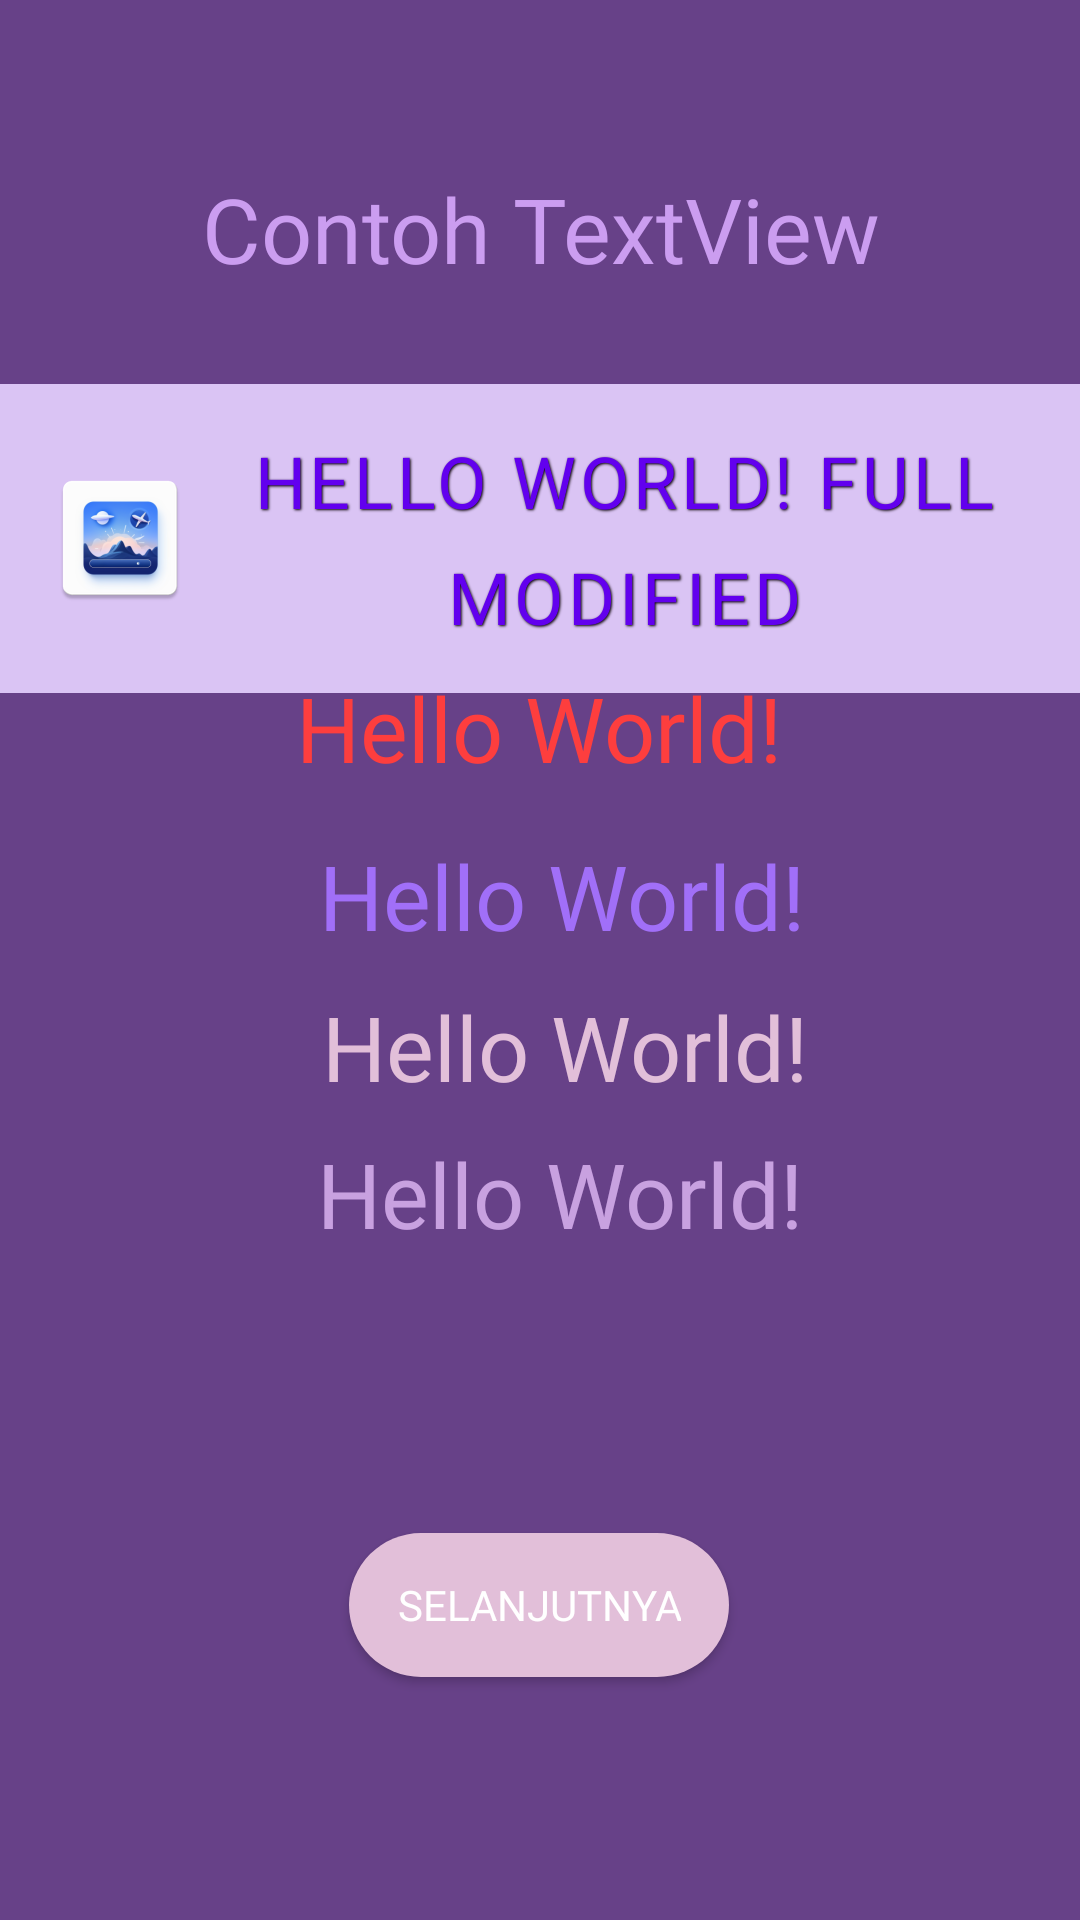

Here is an Android app screen rendered from its layout file. Give the layout XML and the strings, colors and styles it references.
<!-- AndroidManifest.xml: application theme Theme.LatihanWidget -->
<!-- res/layout/activity_control_text_view.xml -->
<?xml version="1.0" encoding="utf-8"?>
<androidx.constraintlayout.widget.ConstraintLayout
        xmlns:android="http://schemas.android.com/apk/res/android"
        xmlns:tools="http://schemas.android.com/tools"
        xmlns:app="http://schemas.android.com/apk/res-auto"
        android:layout_width="match_parent"
        android:layout_height="match_parent"
        android:background="@drawable/bg_home"
        tools:context=".Control_TextView">

    <TextView
            android:layout_width="wrap_content"
            android:layout_height="wrap_content"
            android:text="Contoh TextView"
            android:id="@+id/txtContoh"
            style="@style/TextViewStyle"
            android:textSize="30sp"
            android:textAlignment="center"
            app:layout_constraintTop_toTopOf="parent"
            app:layout_constraintStart_toStartOf="parent"
            android:layout_marginTop="56dp"
            app:layout_constraintEnd_toEndOf="parent"/>


    <TextView
            android:layout_width="wrap_content"
            android:layout_height="wrap_content"
            android:text="Hello World!"
            android:fontFamily="@font/adlam_display"
            android:id="@+id/txtView"
            android:textColor="#FD3E3E"
            android:textSize="30sp"
            android:textAlignment="center"
            app:layout_constraintTop_toTopOf="parent"
            app:layout_constraintStart_toStartOf="parent"
            app:layout_constraintEnd_toEndOf="parent"
            app:layout_constraintBottom_toBottomOf="parent"
            app:layout_constraintHorizontal_bias="0.497"
            app:layout_constraintVertical_bias="0.371"/>

    <TextView
            android:layout_width="wrap_content"
            android:layout_height="wrap_content"
            android:text="Hello World!"
            android:fontFamily="@font/paprika"
            android:id="@+id/txtView2"
            android:textColor="#A16FF8"
            android:textSize="30sp"
            android:textAlignment="center"
            app:layout_constraintTop_toTopOf="parent"
            app:layout_constraintStart_toStartOf="parent"
            app:layout_constraintEnd_toEndOf="parent"
            app:layout_constraintBottom_toBottomOf="parent"
            app:layout_constraintHorizontal_bias="0.535"
            app:layout_constraintVertical_bias="0.464"/>

    <TextView
            android:layout_width="wrap_content"
            android:layout_height="wrap_content"
            android:text="Hello World!"
            android:fontFamily="@font/hepta_slab_extralight"
            android:id="@+id/txtView3"
            android:textColor="@color/colorSecondary"
            android:textSize="30sp"
            android:textAlignment="center"
            app:layout_constraintTop_toTopOf="parent"
            app:layout_constraintStart_toStartOf="parent"
            app:layout_constraintEnd_toEndOf="parent"
            app:layout_constraintBottom_toBottomOf="parent"
            app:layout_constraintHorizontal_bias="0.54"
            app:layout_constraintVertical_bias="0.548"/>

    <TextView
            android:layout_width="wrap_content"
            android:layout_height="wrap_content"
            android:text="Hello World!"
            android:fontFamily="@font/righteous"
            android:id="@+id/txtView4"
            android:textColor="@color/colorAccent"
            android:textSize="30sp"
            android:textAlignment="center"
            app:layout_constraintTop_toTopOf="parent"
            app:layout_constraintStart_toStartOf="parent"
            app:layout_constraintEnd_toEndOf="parent"
            app:layout_constraintBottom_toBottomOf="parent"
            app:layout_constraintHorizontal_bias="0.532"
            app:layout_constraintVertical_bias="0.63"/>

    <TextView
            android:layout_width="wrap_content"
            android:layout_height="wrap_content"
            android:id="@+id/txtExample"
            android:text="Hello World! full modified"
            android:textSize="24sp"
            android:textColor="#FF6200EE"
            android:fontFamily="@font/hepta_slab_extralight"
            android:textAlignment="center"
            android:gravity="center"
            android:maxLines="2"
            android:lineSpacingExtra="4dp"
            android:lineSpacingMultiplier="1.2"
            android:letterSpacing="0.05"
            android:textAllCaps="true"
            android:drawableLeft="@mipmap/ic_launcher"
            android:drawablePadding="8dp"
            android:autoSizeTextType="uniform"
            android:padding="16dp"
            android:background="#DAC4F4"
            android:shadowColor="#090202"
            android:shadowDx="1"
            android:shadowDy="1"
            android:shadowRadius="1.5"
            android:ellipsize="marquee"
            android:marqueeRepeatLimit="marquee_forever"
            android:focusable="true"
            android:focusableInTouchMode="true"
            app:layout_constraintTop_toTopOf="parent"
            app:layout_constraintStart_toStartOf="parent"
            app:layout_constraintEnd_toEndOf="parent"
            android:layout_marginTop="128dp"
            app:layout_constraintHorizontal_bias="0.0"/>

    <Button
            android:layout_width="wrap_content"
            android:layout_height="wrap_content"
            android:text="Selanjutnya"
            style="@style/ButtonStyle"
            android:id="@+id/btn_textview"
            android:layout_marginBottom="81dp"
            app:layout_constraintEnd_toEndOf="parent"
            app:layout_constraintStart_toStartOf="parent"
            app:layout_constraintBottom_toBottomOf="parent"
            app:layout_constraintHorizontal_bias="0.498"
            app:layout_constraintVertical_bias="0.872"/>

</androidx.constraintlayout.widget.ConstraintLayout>
<!-- resources referenced by this layout -->
<resources>
  <color name="colorAccent">#C8A1E0</color>
  <color name="colorSecondary">#E2BFD9</color>
  <!-- mipmap ic_launcher: webp bitmap (mipmap-hdpi, 3290 bytes) -->
  <style name="ButtonStyle">
          <item name="android:backgroundTint">@color/colorSecondary</item>
          <item name="android:textColor">@color/white</item>
          <item name="android:background">@drawable/rounded_button</item>
          <item name="android:fontFamily">@font/adlam_display</item>
      </style>
  <style name="TextViewStyle">
          <item name="android:textColor">@color/colorPrimary</item>
          <item name="android:textSize">18sp</item>
          <item name="android:fontFamily">@font/adlam_display</item>
      </style>
  <style name="Theme.LatihanWidget" parent="Base.Theme.LatihanWidget" />
  <color name="white">#FFFFFFFF</color>
  <!-- drawable rounded_button (drawable) -->
  <?xml version="1.0" encoding="utf-8"?>
  <shape xmlns:android="http://schemas.android.com/apk/res/android">
      <solid android:color="@color/colorSecondary" />
      <corners android:radius="25dp" />
      <padding
              android:left="16dp"
              android:top="8dp"
              android:right="16dp"
              android:bottom="8dp" />
      <size android:width="10dp"
            android:height="5dp"/>
  </shape>
  <color name="colorPrimary">#CB9DF0</color>
  <style name="Base.Theme.LatihanWidget" parent="Theme.AppCompat.NoActionBar">
          <item name="colorPrimary">@color/colorPrimary</item>
          <item name="colorPrimaryDark">@color/colorBackground</item>
          <item name="colorAccent">@color/colorAccent</item>
          <item name="android:colorBackground">@color/colorBackground</item>
          <item name="android:textColor">@color/black</item>
      </style>
  <color name="colorBackground">#674188</color>
  <color name="black">#FF000000</color>
</resources>
